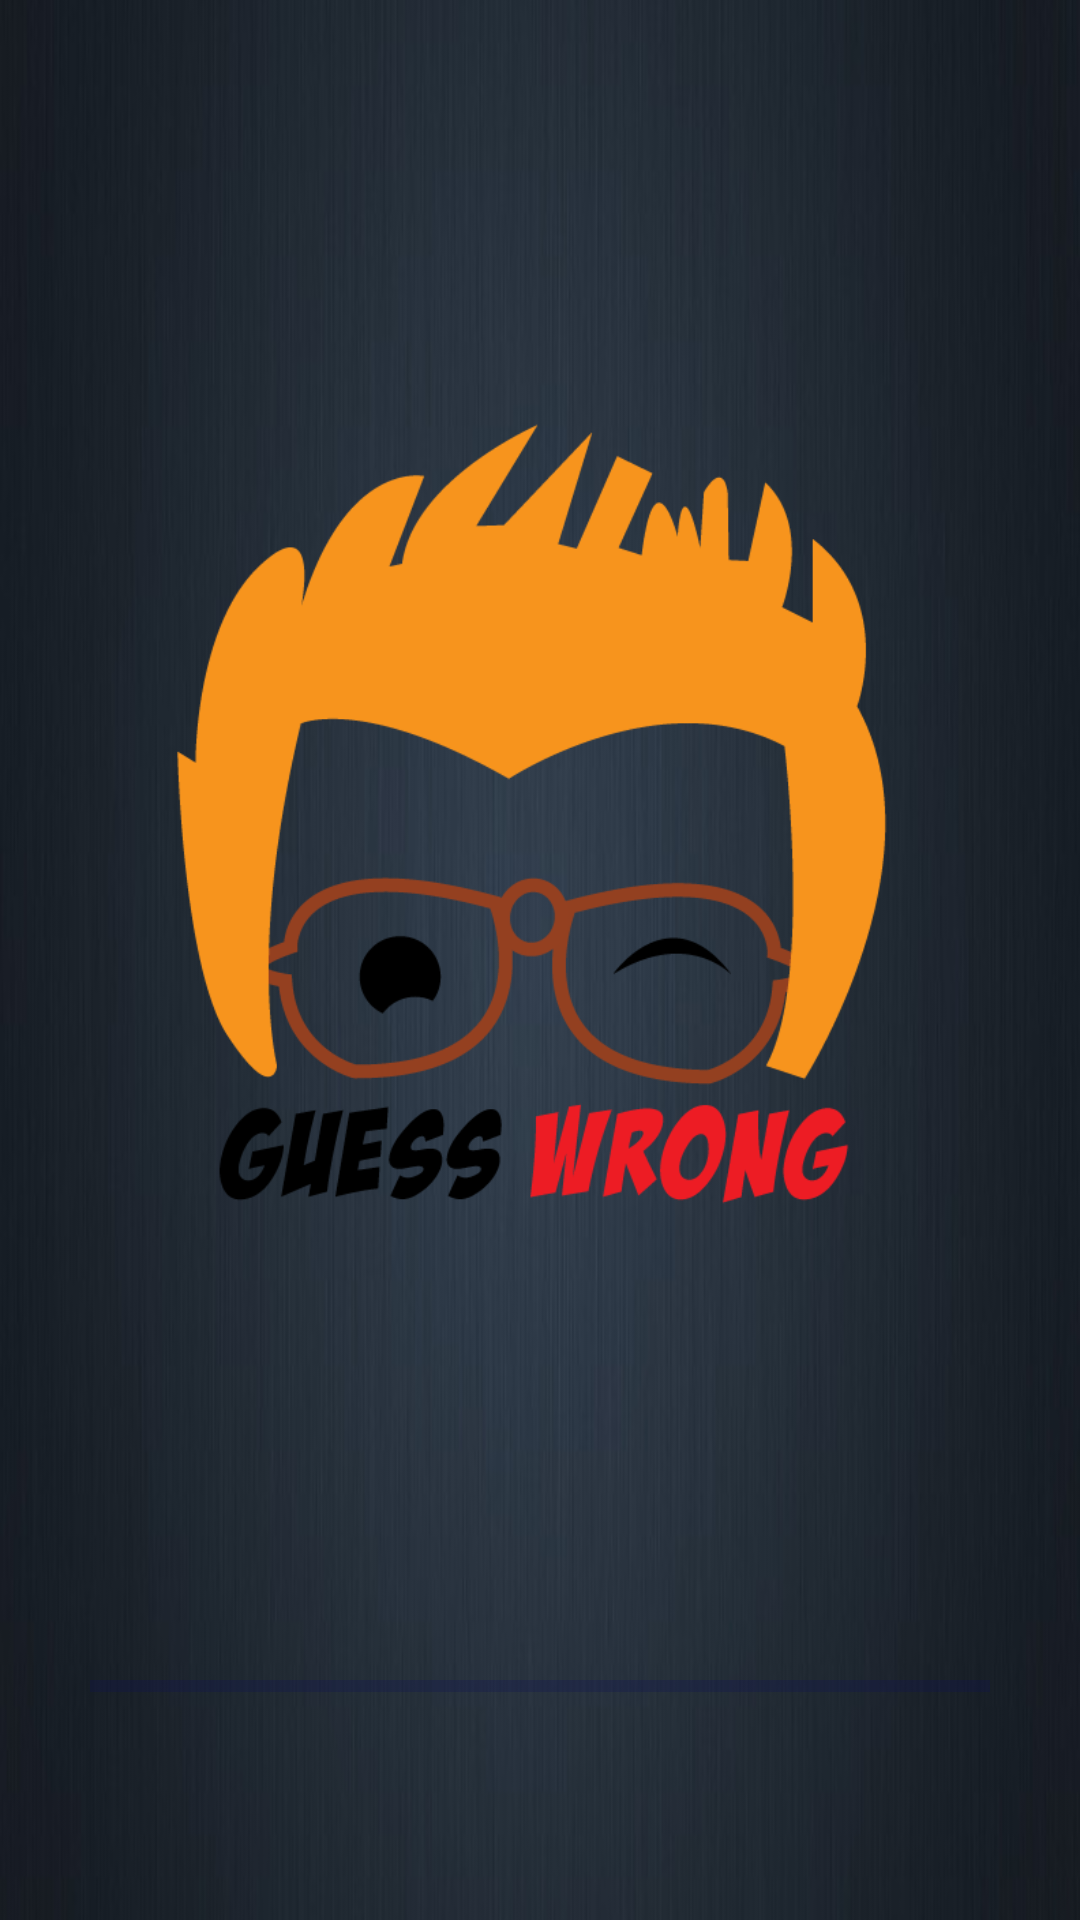

Here is an Android app screen rendered from its layout file. Give the layout XML and the strings, colors and styles it references.
<!-- AndroidManifest.xml: application theme AppTheme -->
<!-- res/layout/activity_main.xml -->
<?xml version="1.0" encoding="utf-8"?>
<LinearLayout xmlns:android="http://schemas.android.com/apk/res/android"
    xmlns:app="http://schemas.android.com/apk/res-auto"
    xmlns:tools="http://schemas.android.com/tools"
    android:layout_width="match_parent"
    android:layout_height="match_parent"
    android:background="@drawable/background"
    android:id="@+id/layout0"
    android:orientation="vertical"
    android:gravity="bottom"
    android:weightSum="3"
    tools:context=".MainActivity">

    <ImageView
        android:layout_weight="3"
        android:layout_width="wrap_content"
        android:layout_height="0dp"
        android:src="@drawable/logo3"
        />

    <ProgressBar
        android:id="@+id/progress"
        android:layout_gravity="bottom|center"
        android:layout_marginBottom="70dp"
        android:layout_marginStart="30dp"
        android:layout_marginEnd="30dp"
        android:progressBackgroundTint="#0e1355"
        android:progressTint="#f6f2f2"
        android:layout_width="match_parent"
        android:layout_height="wrap_content"
        style="@style/Widget.AppCompat.ProgressBar.Horizontal"
        />

</LinearLayout>
<!-- resources referenced by this layout -->
<resources>
  <!-- drawable background: jpg bitmap (drawable, 27322 bytes) -->
  <!-- drawable logo3: png bitmap (drawable, 27229 bytes) -->
  <style name="AppTheme" parent="Theme.AppCompat.Light.NoActionBar">
          
          <item name="colorPrimary">@color/colorPrimary</item>
          <item name="colorPrimaryDark">@color/colorPrimaryDark</item>
          <item name="colorAccent">@color/colorAccent</item>
      </style>
  <color name="colorPrimary">#686235</color>
  <color name="colorPrimaryDark">#686235</color>
  <color name="colorAccent">#090909</color>
</resources>
